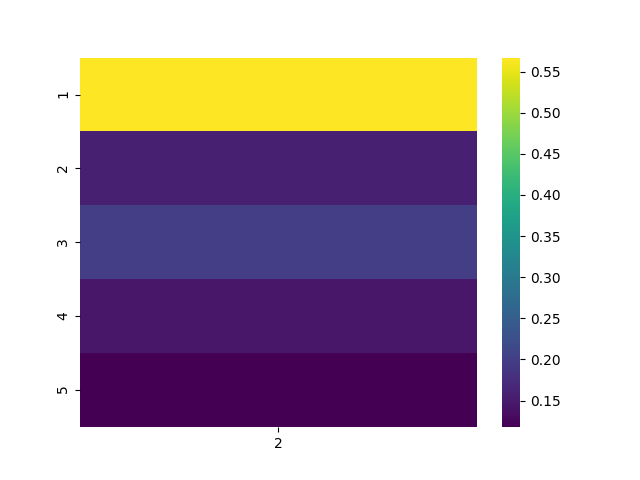

Source data for this figure (header and first rows):
, 2
1, 0.567
2, 0.1575
3, 0.1995
4, 0.1446
5, 0.1176
